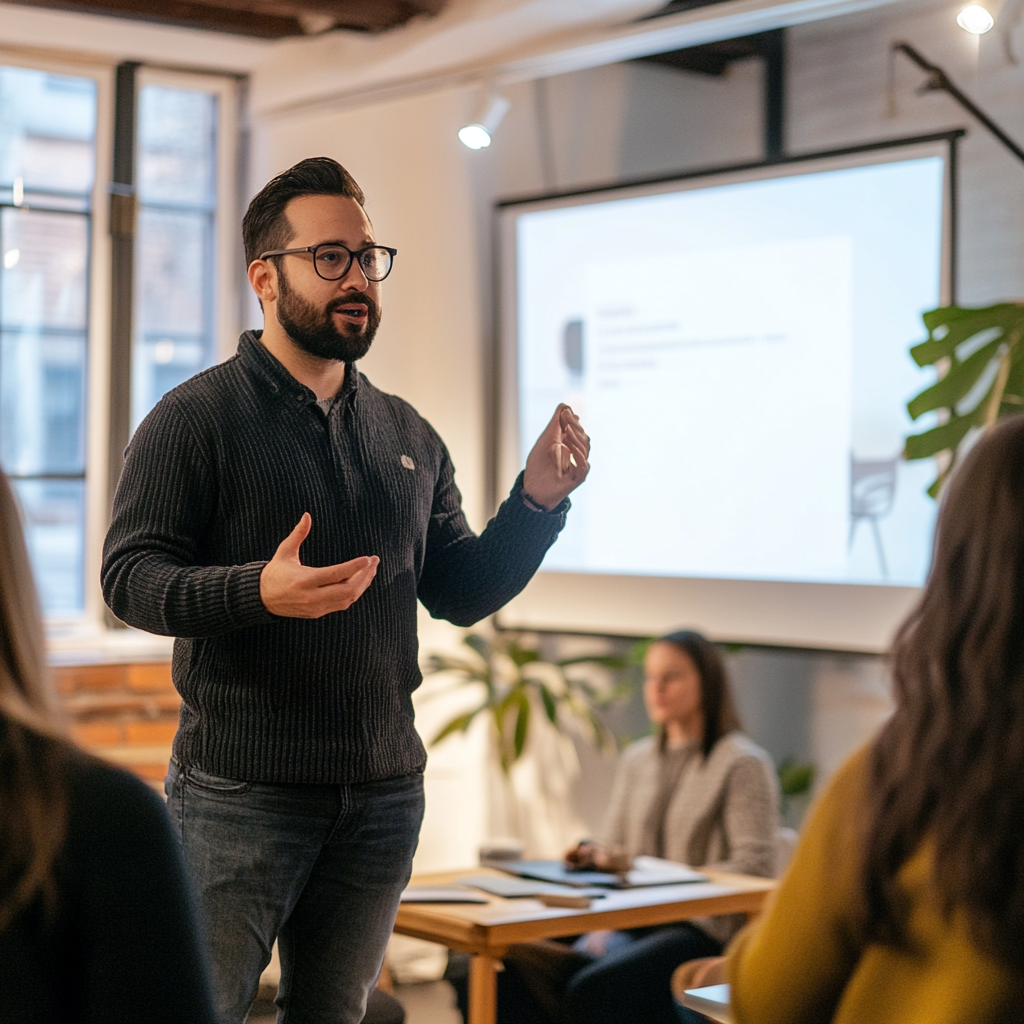
Generation parameters embedded in this image by Midjourney (PNG 'Description' text chunk):
a man is giving a presentation in front of three people . --v 6.1 Job ID: 4483309f-ed9b-4f5a-ac77-f8f646c94342